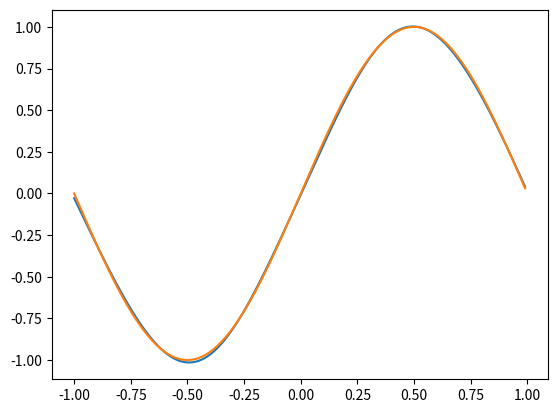

Python code for this plot:
import numpy as np
import matplotlib.pyplot as plt


class CostFunction:

    function: object

    function_diff: object

    def __init__(self, fnc, fnc_diff):
        self.function = fnc
        self.function_diff = fnc_diff

    def eval(self, x, y):
        return self.function(x, y)

    def eval_dif(self, x, y):
        return self.function_diff(x, y)


#todo make this an interface
class ActivationFunction:
    function: object

    function_diff: object

    def __init__(self, fnc, fnc_diff):
        self.function = fnc
        self.function_diff = fnc_diff

    def eval(self, x):
        return self.function(x)

    def eval_diff(self, x):
        return self.function_diff(x)

class Layer:

    weights: np.array

    output_before_ac: np.array
    input: np.array

    activation: ActivationFunction

    #TODO initialize the bias independent from the weights
    def __init__(self, num_input, num_hidden_units, activation):
        print(2 / num_input)
        self.weights = np.random.normal(0, 2 / (num_input), (num_hidden_units, num_input + 1)) #variance after bengio glorot
       # self.weights[:, 0] = np.zeros(num_hidden_units)
        self.output_before_ac = np.zeros(num_hidden_units + 1)
        self.input = np.zeros(num_input + 1)
        self.activation = activation

    #for the moment just one vector at a time
    def forward(self, sample):
        self.input = self.prepend_one(sample)
        self.output_before_ac = self.weights.dot(self.input)
        return self.activation.eval(self.output_before_ac)

    #takes error from next layer and calcs and updates weights update
    def backward(self, error, learn_rate):
        layer_error = self.activation.eval_diff(self.output_before_ac) * error
        layer_error_new = self.weights[:, 1:].T.dot(layer_error)
        self.weights = self.weights + [learn_rate * x for x in np.asarray(np.outer(layer_error, self.input))]
        return layer_error_new

    def prepend_one(self, sample):
        return np.array(np.append([1], sample))


class NeuralNet:

    layers: np.array
    cost_function: CostFunction

    #TODO sanitize layer inputs
    def __init__(self, layers, cost_function):
        self.layers = layers
        self.cost_function = cost_function

    def train(self, data, labels, epochs, learning_rate):
        epoch = 0

        while epochs > 0:

            permutation = np.random.permutation(data.shape[0])
            shuffled_data = np.array([data[i] for i in permutation])
            shuffled_labels = np.array([labels[i] for i in permutation])
            gesamt_error = 0
            epochs -= 1
            for i, sample in enumerate(shuffled_data):
                out = sample
                for j, layer in enumerate(self.layers):
                    out = layer.forward(out)

                loss = np.sum(self.cost_function.function(shuffled_labels[i], out))
                gesamt_error += loss

                error = self.cost_function.function_diff(shuffled_labels[i], out)

                for layer in reversed(self.layers):
                    error = layer.backward(error, learning_rate)
            if epoch % 10 == 0:
                print("Epoche {:d} loss: {:f}".format(epoch, gesamt_error))
            epoch +=1


    def predict(self, data):
        labels = np.empty((data.shape[0]))
        for i, instance in enumerate(data):
            out = instance
            for layer in self.layers:
                out = layer.forward(out)
            labels[i] = out
        return labels


def mse(x, y):
    return 0.5 * np.power(x - y, 2)


def relu(vector):

    return np.array([np.maximum(0, x) for x in vector])


def relu_diff(vector):
    relu_vector = relu(vector)
    for i, x in enumerate(relu_vector):
        if x >= 0:
            relu_vector[i] = 1
        else:
            relu_vector[i] = 0
    return relu_vector

def sigmoid(vector):
    return 0.5 * (1 +  np.tanh(vector / 2))

def sigmoid_diff(vector):
    return sigmoid(vector) * (1 - sigmoid(vector))


def test():
    #interval: [-1,1]
    number_of_samples = 100
    x_values = np.array([np.array([(x / number_of_samples)]) for x in range(-number_of_samples, number_of_samples)])
    y_values = np.array([np.array([np.sin(np.pi * x / number_of_samples)]) for x in range(-number_of_samples, number_of_samples)])

    input_layer = Layer(1, 10, ActivationFunction(sigmoid, sigmoid_diff))
    hidden_1 = Layer(10, 10, ActivationFunction(sigmoid, sigmoid_diff))
    #hidden_2 = Layer(10, 10, ActivationFunction(sigmoid, sigmoid_diff))
    output_layer = Layer(10, 1, ActivationFunction(lambda x: x, lambda x: 1))

    layers = np.array([input_layer, hidden_1, output_layer])

    net = NeuralNet(layers, CostFunction(mse, lambda z, y: z - y))

    net.train(x_values, y_values, 350, 0.1)

    predicted_y = net.predict(x_values)
    plt.plot(x_values, predicted_y)
    plt.plot(x_values, y_values)
    plt.show()

test()


